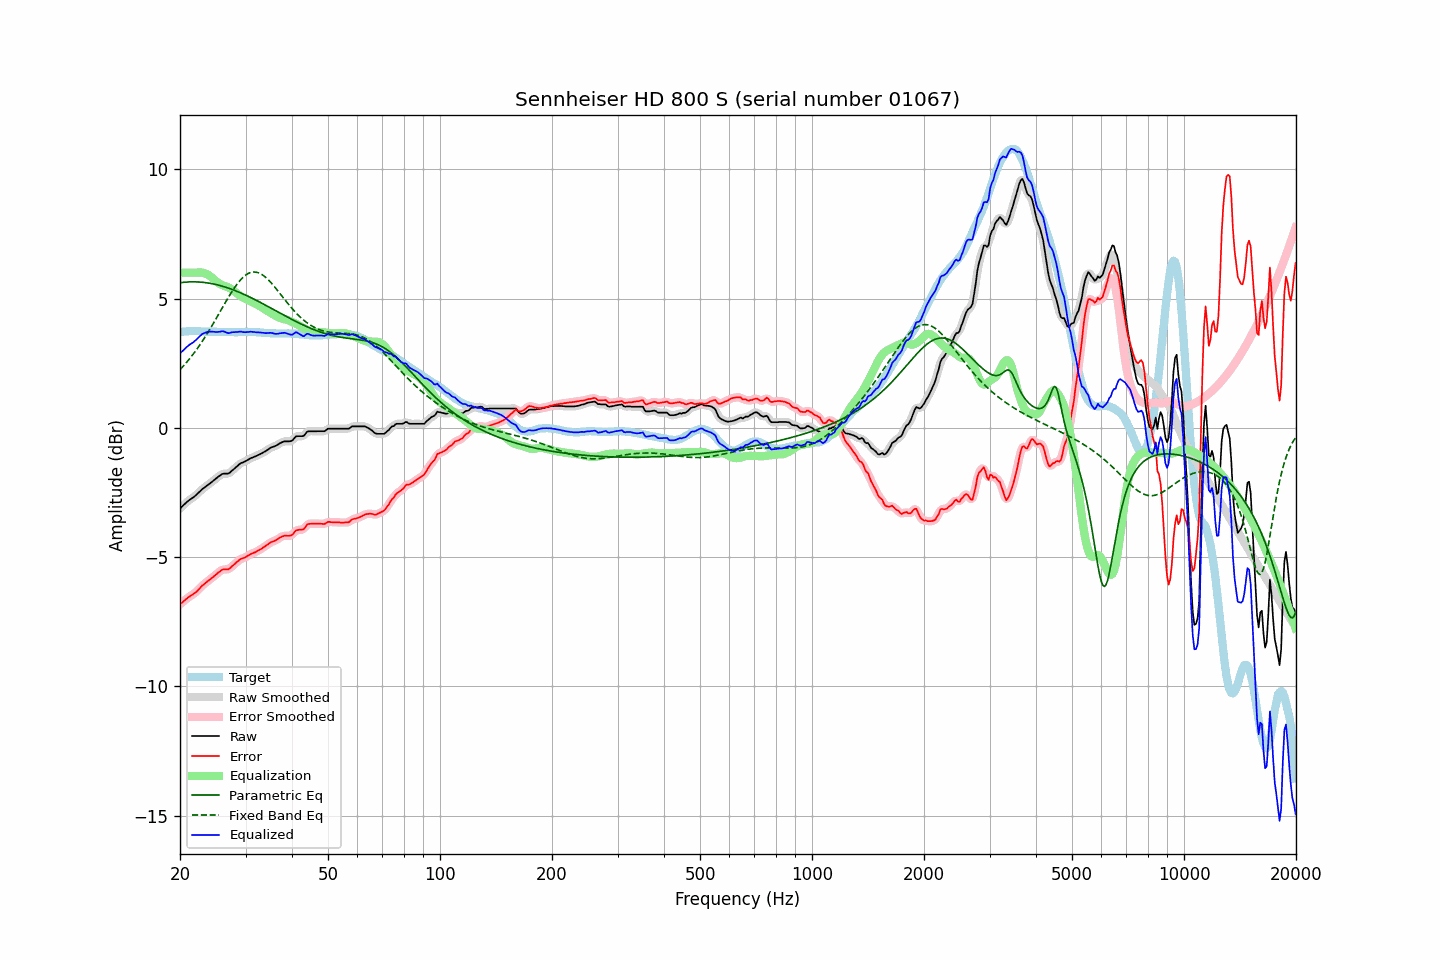

The data file committed next to this chart (first rows):
frequency, raw, error, smoothed, error_smoothed, equalization, parametric_eq, fixed_band_eq, equalized_raw, equalized_smoothed, target
20.00, -3.12, -6.83, -3.12, -6.83, 6.00, 5.61, 2.25, 2.88, 2.88, 3.70
20.20, -3.06, -6.78, -3.06, -6.77, 6.00, 5.62, 2.32, 2.94, 2.94, 3.71
20.40, -3.00, -6.72, -3.00, -6.72, 6.00, 5.63, 2.38, 3.00, 3.00, 3.72
20.61, -2.94, -6.67, -2.94, -6.67, 6.00, 5.63, 2.45, 3.06, 3.06, 3.72
20.81, -2.88, -6.61, -2.88, -6.61, 6.00, 5.64, 2.53, 3.12, 3.12, 3.73
21.02, -2.83, -6.56, -2.83, -6.57, 6.00, 5.64, 2.60, 3.17, 3.17, 3.73
21.23, -2.78, -6.52, -2.78, -6.52, 6.00, 5.65, 2.68, 3.22, 3.22, 3.74
21.44, -2.74, -6.48, -2.74, -6.48, 6.00, 5.65, 2.75, 3.26, 3.26, 3.74
21.66, -2.70, -6.44, -2.70, -6.44, 6.00, 5.65, 2.83, 3.30, 3.30, 3.74
21.87, -2.65, -6.39, -2.65, -6.40, 6.00, 5.65, 2.92, 3.35, 3.35, 3.74
22.09, -2.60, -6.35, -2.60, -6.35, 6.00, 5.65, 3.00, 3.40, 3.40, 3.75
22.31, -2.54, -6.29, -2.54, -6.29, 6.01, 5.64, 3.09, 3.47, 3.47, 3.75
22.54, -2.48, -6.22, -2.48, -6.22, 6.01, 5.64, 3.18, 3.53, 3.53, 3.74
22.76, -2.42, -6.15, -2.42, -6.16, 6.01, 5.64, 3.27, 3.59, 3.58, 3.73
22.99, -2.36, -6.09, -2.37, -6.10, 6.00, 5.63, 3.36, 3.64, 3.63, 3.73
23.22, -2.32, -6.05, -2.32, -6.04, 5.99, 5.62, 3.46, 3.66, 3.67, 3.73
23.45, -2.27, -5.99, -2.27, -5.99, 5.96, 5.62, 3.55, 3.69, 3.69, 3.72
23.69, -2.22, -5.94, -2.23, -5.95, 5.94, 5.61, 3.65, 3.71, 3.71, 3.72
23.92, -2.18, -5.90, -2.18, -5.90, 5.90, 5.60, 3.75, 3.72, 3.72, 3.72
24.16, -2.13, -5.85, -2.13, -5.85, 5.85, 5.59, 3.86, 3.72, 3.72, 3.72
24.40, -2.08, -5.80, -2.08, -5.80, 5.80, 5.57, 3.96, 3.72, 3.72, 3.72
24.65, -2.03, -5.75, -2.03, -5.75, 5.75, 5.56, 4.07, 3.72, 3.72, 3.72
24.89, -1.98, -5.70, -1.98, -5.70, 5.69, 5.55, 4.17, 3.71, 3.71, 3.72
25.14, -1.93, -5.65, -1.93, -5.64, 5.64, 5.53, 4.28, 3.71, 3.71, 3.72
25.39, -1.88, -5.59, -1.88, -5.59, 5.60, 5.52, 4.39, 3.72, 3.71, 3.71
25.65, -1.84, -5.55, -1.84, -5.54, 5.56, 5.50, 4.50, 3.72, 3.73, 3.70
25.91, -1.79, -5.50, -1.80, -5.50, 5.53, 5.48, 4.61, 3.74, 3.73, 3.70
26.16, -1.77, -5.48, -1.78, -5.48, 5.51, 5.47, 4.72, 3.73, 3.73, 3.70
26.43, -1.77, -5.48, -1.77, -5.48, 5.48, 5.45, 4.83, 3.71, 3.71, 3.70
26.69, -1.77, -5.47, -1.77, -5.48, 5.46, 5.43, 4.93, 3.69, 3.68, 3.70
26.96, -1.77, -5.47, -1.76, -5.46, 5.43, 5.41, 5.04, 3.66, 3.67, 3.70
27.23, -1.73, -5.43, -1.73, -5.43, 5.40, 5.38, 5.14, 3.67, 3.67, 3.70
27.50, -1.67, -5.37, -1.68, -5.38, 5.37, 5.36, 5.24, 3.69, 3.68, 3.70
27.77, -1.62, -5.32, -1.62, -5.32, 5.32, 5.34, 5.34, 3.70, 3.70, 3.70
28.05, -1.57, -5.27, -1.57, -5.27, 5.27, 5.32, 5.43, 3.70, 3.70, 3.70
28.33, -1.51, -5.21, -1.51, -5.21, 5.22, 5.29, 5.52, 3.71, 3.71, 3.70
28.62, -1.46, -5.16, -1.46, -5.16, 5.17, 5.27, 5.60, 3.71, 3.71, 3.70
28.90, -1.40, -5.11, -1.41, -5.11, 5.13, 5.24, 5.68, 3.72, 3.72, 3.71
29.19, -1.36, -5.07, -1.37, -5.07, 5.08, 5.21, 5.75, 3.72, 3.72, 3.71
29.48, -1.34, -5.05, -1.34, -5.05, 5.05, 5.19, 5.81, 3.70, 3.71, 3.70
29.78, -1.31, -5.03, -1.31, -5.02, 5.01, 5.16, 5.87, 3.70, 3.70, 3.71
30.08, -1.28, -5.00, -1.28, -4.99, 4.98, 5.13, 5.91, 3.70, 3.70, 3.71
30.38, -1.24, -4.95, -1.24, -4.96, 4.95, 5.10, 5.95, 3.71, 3.71, 3.71
30.68, -1.21, -4.92, -1.21, -4.92, 4.92, 5.07, 5.99, 3.71, 3.71, 3.71
30.99, -1.17, -4.88, -1.18, -4.89, 4.89, 5.04, 6.01, 3.72, 3.72, 3.71
31.30, -1.15, -4.86, -1.15, -4.86, 4.86, 5.01, 6.02, 3.71, 3.71, 3.71
31.61, -1.12, -4.83, -1.12, -4.83, 4.83, 4.98, 6.03, 3.71, 3.71, 3.71
31.93, -1.10, -4.81, -1.10, -4.80, 4.80, 4.95, 6.02, 3.70, 3.70, 3.71
32.24, -1.07, -4.77, -1.07, -4.77, 4.77, 4.92, 6.01, 3.70, 3.70, 3.69
32.57, -1.04, -4.74, -1.04, -4.74, 4.73, 4.88, 5.99, 3.69, 3.69, 3.69
32.89, -1.01, -4.70, -1.01, -4.70, 4.70, 4.85, 5.96, 3.69, 3.69, 3.69
33.22, -0.98, -4.66, -0.98, -4.66, 4.66, 4.82, 5.93, 3.68, 3.68, 3.68
33.55, -0.94, -4.62, -0.95, -4.62, 4.62, 4.79, 5.89, 3.68, 3.67, 3.68
33.89, -0.91, -4.58, -0.91, -4.58, 4.58, 4.75, 5.84, 3.66, 3.67, 3.67
34.23, -0.87, -4.54, -0.87, -4.54, 4.54, 4.72, 5.78, 3.66, 3.67, 3.66
34.57, -0.83, -4.50, -0.83, -4.49, 4.50, 4.69, 5.72, 3.67, 3.67, 3.66
34.92, -0.78, -4.44, -0.79, -4.45, 4.46, 4.65, 5.66, 3.68, 3.67, 3.66
35.27, -0.75, -4.41, -0.76, -4.42, 4.42, 4.62, 5.59, 3.67, 3.67, 3.66
35.62, -0.73, -4.39, -0.73, -4.39, 4.39, 4.58, 5.52, 3.65, 3.66, 3.66
35.97, -0.71, -4.37, -0.71, -4.36, 4.35, 4.55, 5.44, 3.64, 3.64, 3.66
... 635 more rows
